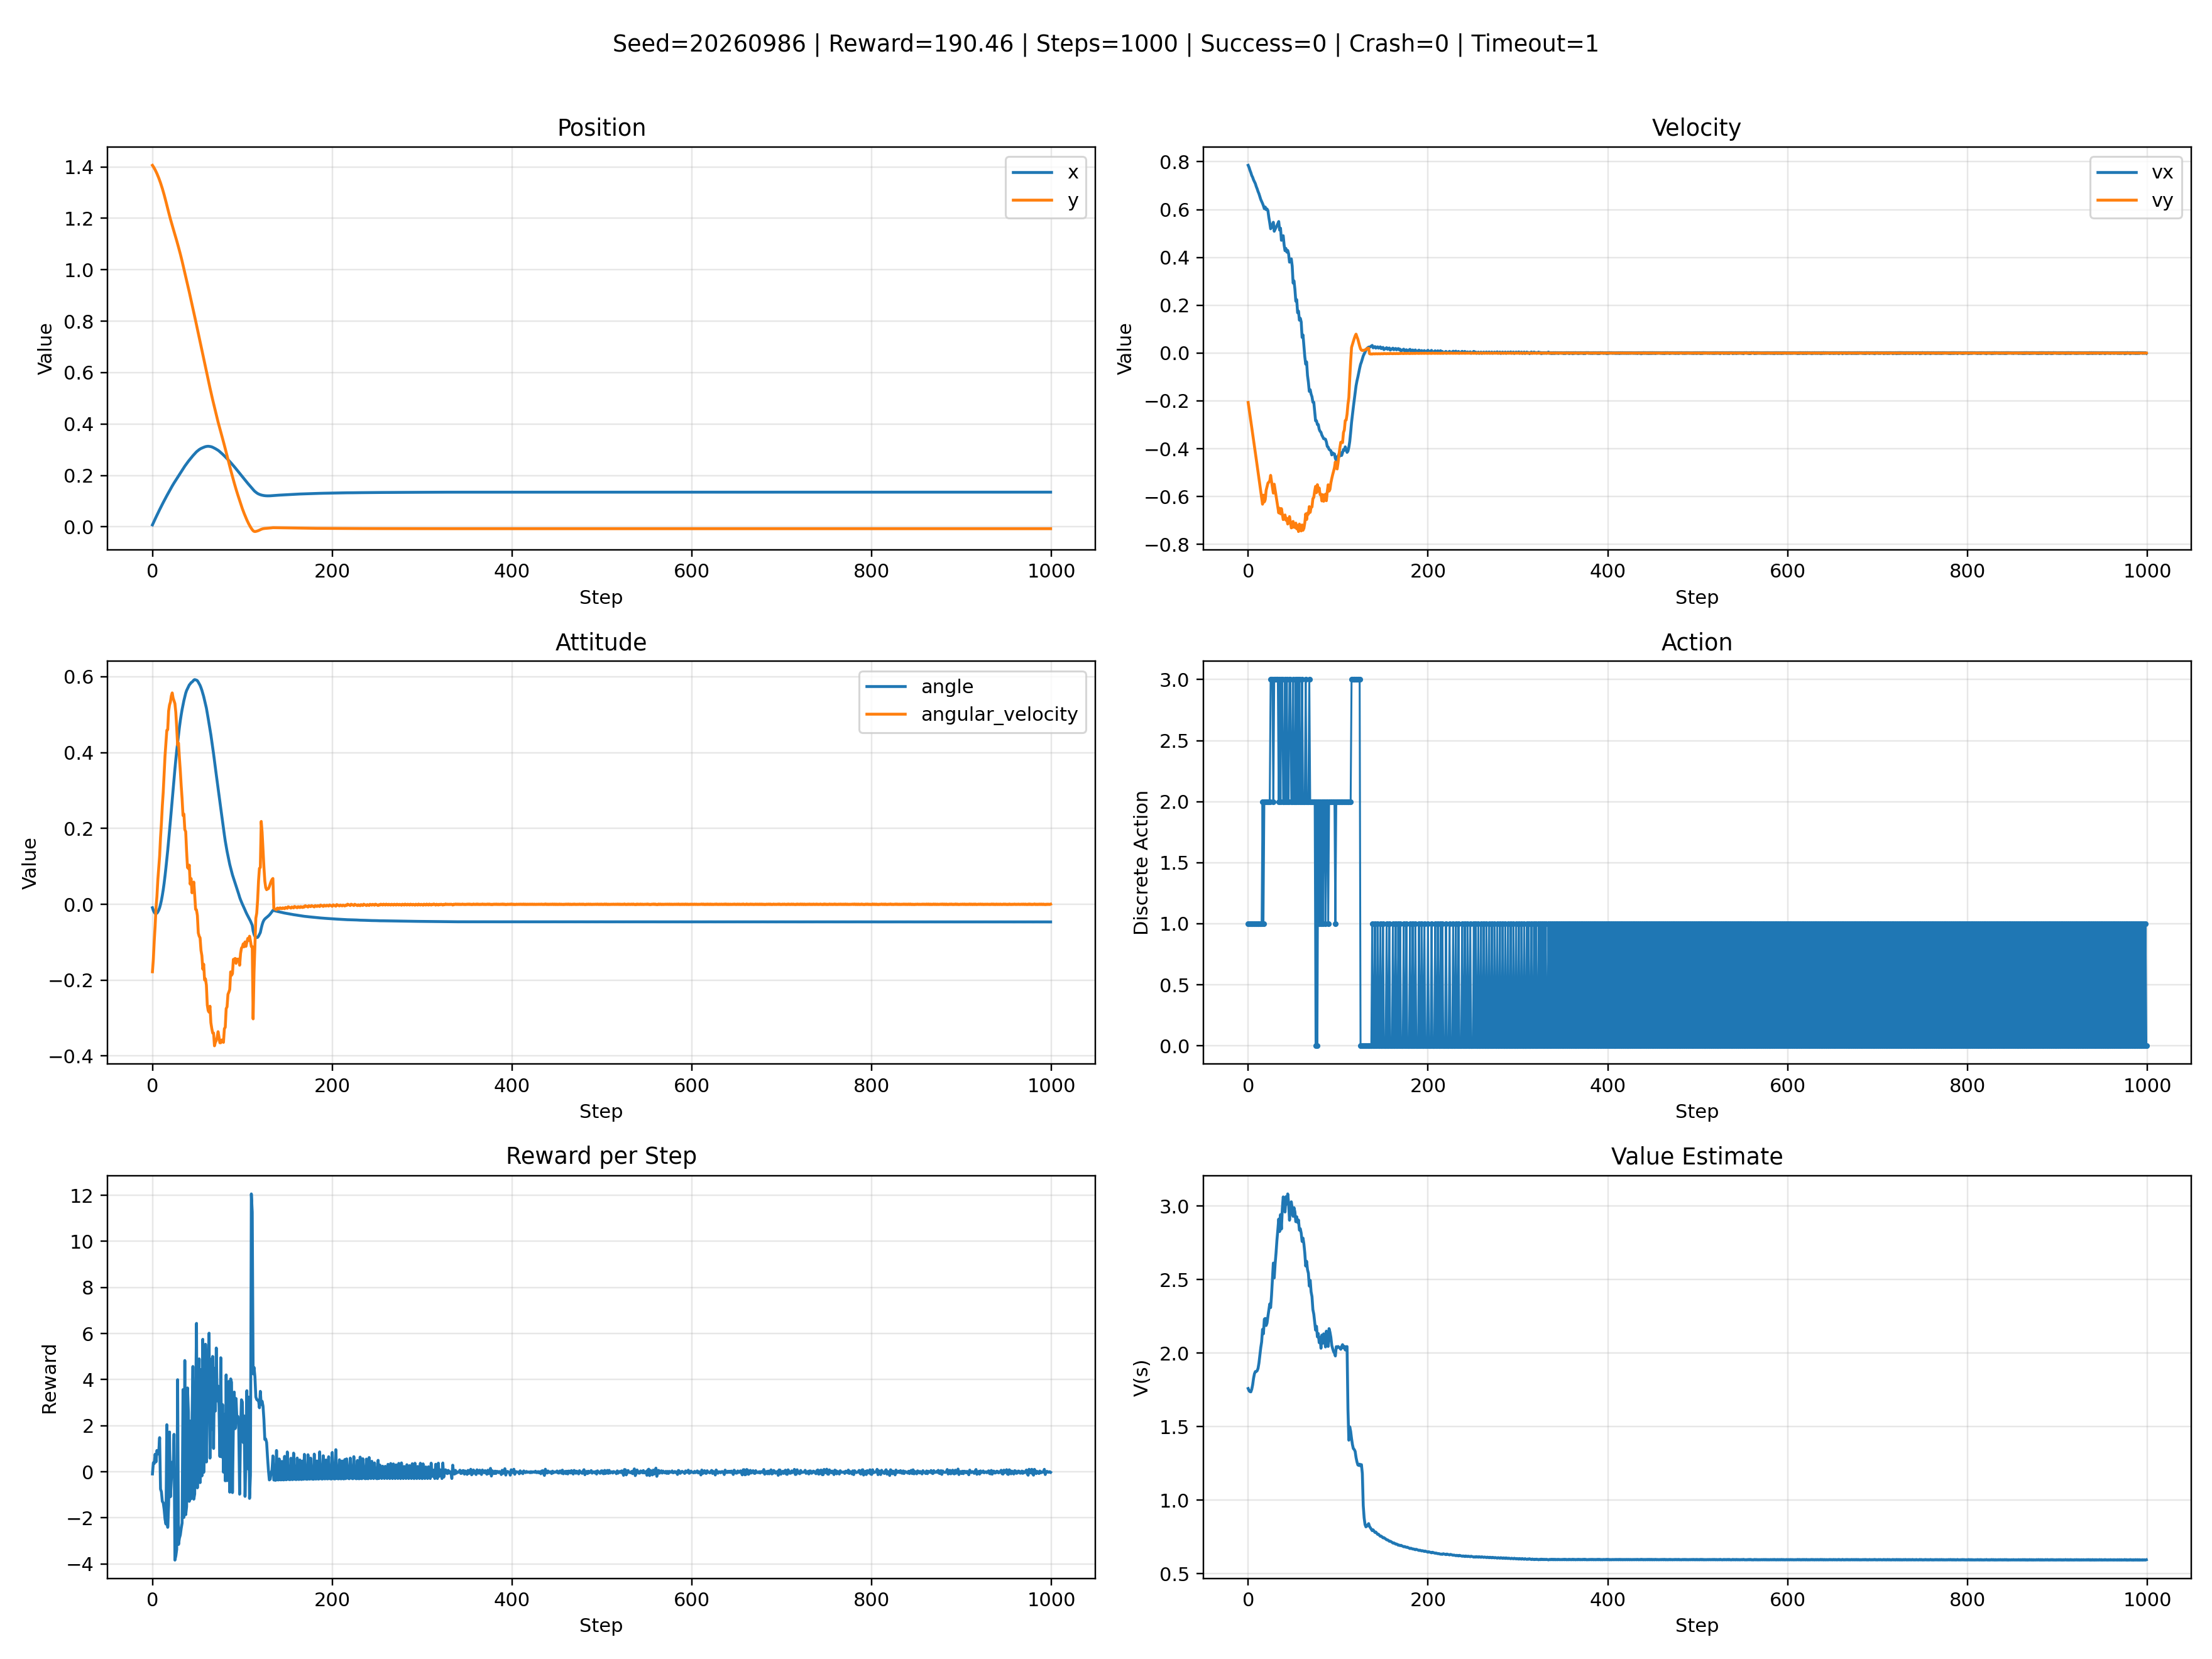

Data behind this chart, as committed beside it:
step, x, y, vx, vy, angle, angular_velocity, left_leg, right_leg, action, action_text, value, reward, success, crash, timeout
0, 0.007754, 1.406, 0.7853, -0.2066, -0.008978, -0.1779, 0.0, 0.0, 1, left_engine, 1.759, -0.09426, 0, 0, 0
1, 0.01545, 1.401, 0.7767, -0.2319, -0.01625, -0.1454, 0.0, 0.0, 1, left_engine, 1.744, 0.3913, 0, 0, 0
2, 0.02304, 1.395, 0.7647, -0.2587, -0.0211, -0.09699, 0.0, 0.0, 1, left_engine, 1.738, 0.3572, 0, 0, 0
3, 0.03056, 1.389, 0.7548, -0.2848, -0.02396, -0.05732, 0.0, 0.0, 1, left_engine, 1.736, 0.7638, 0, 0, 0
4, 0.03799, 1.382, 0.7427, -0.3109, -0.0244, -0.008817, 0.0, 0.0, 1, left_engine, 1.754, 0.4276, 0, 0, 0
5, 0.04535, 1.374, 0.7353, -0.3374, -0.02336, 0.02095, 0.0, 0.0, 1, left_engine, 1.784, 0.9259, 0, 0, 0
6, 0.05263, 1.366, 0.7245, -0.3636, -0.02013, 0.06448, 0.0, 0.0, 1, left_engine, 1.828, 0.7681, 0, 0, 0
7, 0.05984, 1.357, 0.7165, -0.3904, -0.01531, 0.09656, 0.0, 0.0, 1, left_engine, 1.859, 0.8542, 0, 0, 0
8, 0.06699, 1.348, 0.7088, -0.4173, -0.008939, 0.1273, 0.0, 0.0, 1, left_engine, 1.874, 1.483, 0, 0, 0
9, 0.07405, 1.338, 0.6965, -0.4436, -0.0001253, 0.1763, 0.0, 0.0, 1, left_engine, 1.874, -0.7508, 0, 0, 0
10, 0.08103, 1.327, 0.6871, -0.4704, 0.01056, 0.2138, 0.0, 0.0, 1, left_engine, 1.879, -0.8686, 0, 0, 0
11, 0.08792, 1.316, 0.6757, -0.4971, 0.02354, 0.2596, 0.0, 0.0, 1, left_engine, 1.896, -1.288, 0, 0, 0
12, 0.09473, 1.304, 0.6666, -0.524, 0.03833, 0.2957, 0.0, 0.0, 1, left_engine, 1.931, -1.341, 0, 0, 0
13, 0.1015, 1.292, 0.655, -0.5507, 0.05543, 0.3421, 0.0, 0.0, 1, left_engine, 1.983, -1.625, 0, 0, 0
14, 0.1081, 1.279, 0.6426, -0.5783, 0.07501, 0.3916, 0.0, 0.0, 1, left_engine, 2.036, -2.055, 0, 0, 0
15, 0.1146, 1.265, 0.6344, -0.6049, 0.09623, 0.4244, 0.0, 0.0, 1, left_engine, 2.076, -2.27, 0, 0, 0
16, 0.1211, 1.251, 0.6258, -0.6322, 0.1192, 0.4588, 0.0, 0.0, 2, main_engine, 2.161, 2.044, 0, 0, 0
17, 0.1275, 1.238, 0.6158, -0.5941, 0.1422, 0.4605, 0.0, 0.0, 1, left_engine, 2.131, -2.411, 0, 0, 0
18, 0.1338, 1.224, 0.6038, -0.6225, 0.1677, 0.5098, 0.0, 0.0, 2, main_engine, 2.23, -1.44, 0, 0, 0
19, 0.1402, 1.21, 0.6109, -0.6128, 0.1939, 0.5256, 0.0, 0.0, 2, main_engine, 2.235, 1.728, 0, 0, 0
20, 0.1464, 1.197, 0.5999, -0.5741, 0.2206, 0.5335, 0.0, 0.0, 2, main_engine, 2.187, -1.087, 0, 0, 0
21, 0.1527, 1.185, 0.6026, -0.5595, 0.2481, 0.5494, 0.0, 0.0, 2, main_engine, 2.204, -0.3741, 0, 0, 0
22, 0.159, 1.173, 0.5952, -0.5441, 0.276, 0.5574, 0.0, 0.0, 2, main_engine, 2.25, 0.4171, 0, 0, 0
23, 0.1649, 1.161, 0.5675, -0.5397, 0.3031, 0.5438, 0.0, 0.0, 2, main_engine, 2.292, -0.02735, 0, 0, 0
24, 0.1706, 1.149, 0.5452, -0.536, 0.33, 0.5364, 0.0, 0.0, 2, main_engine, 2.334, 1.626, 0, 0, 0
25, 0.1761, 1.137, 0.5198, -0.5115, 0.3564, 0.5293, 0.0, 0.0, 3, right_engine, 2.309, -3.833, 0, 0, 0
26, 0.1816, 1.125, 0.5275, -0.5372, 0.3817, 0.5063, 0.0, 0.0, 3, right_engine, 2.392, -3.651, 0, 0, 0
27, 0.1872, 1.113, 0.5371, -0.5619, 0.405, 0.4652, 0.0, 0.0, 3, right_engine, 2.5, -3.367, 0, 0, 0
28, 0.1928, 1.1, 0.5471, -0.5858, 0.426, 0.4199, 0.0, 0.0, 2, main_engine, 2.612, 3.997, 0, 0, 0
29, 0.1981, 1.088, 0.5094, -0.5484, 0.4473, 0.4252, 0.0, 0.0, 3, right_engine, 2.51, -3.156, 0, 0, 0
30, 0.2035, 1.075, 0.5179, -0.5725, 0.4666, 0.3863, 0.0, 0.0, 3, right_engine, 2.607, -2.881, 0, 0, 0
31, 0.2089, 1.062, 0.5251, -0.5967, 0.4842, 0.3521, 0.0, 0.0, 3, right_engine, 2.68, -2.744, 0, 0, 0
32, 0.2144, 1.048, 0.5339, -0.621, 0.4998, 0.3123, 0.0, 0.0, 3, right_engine, 2.767, -2.455, 0, 0, 0
33, 0.2199, 1.033, 0.5413, -0.6453, 0.5137, 0.2781, 0.0, 0.0, 3, right_engine, 2.836, -2.226, 0, 0, 0
34, 0.2255, 1.018, 0.5503, -0.6686, 0.5254, 0.2342, 0.0, 0.0, 2, main_engine, 2.911, 3.567, 0, 0, 0
35, 0.2308, 1.004, 0.5146, -0.6492, 0.5373, 0.2379, 0.0, 0.0, 3, right_engine, 2.826, -1.981, 0, 0, 0
36, 0.2361, 0.9889, 0.5225, -0.6723, 0.5472, 0.1971, 0.0, 0.0, 2, main_engine, 2.941, 4.83, 0, 0, 0
37, 0.2409, 0.9743, 0.4717, -0.6506, 0.5567, 0.1917, 0.0, 0.0, 3, right_engine, 2.843, -1.863, 0, 0, 0
38, 0.2457, 0.9592, 0.4824, -0.6734, 0.5637, 0.1399, 0.0, 0.0, 3, right_engine, 2.982, -1.515, 0, 0, 0
39, 0.2507, 0.9436, 0.4909, -0.6967, 0.5686, 0.09708, 0.0, 0.0, 2, main_engine, 3.062, 3.641, 0, 0, 0
40, 0.2553, 0.9282, 0.4521, -0.6863, 0.5733, 0.09436, 0.0, 0.0, 2, main_engine, 3.023, 2.592, 0, 0, 0
41, 0.2596, 0.913, 0.4283, -0.6771, 0.5785, 0.1032, 0.0, 0.0, 3, right_engine, 2.959, -1.283, 0, 0, 0
42, 0.264, 0.8973, 0.4377, -0.6993, 0.5811, 0.05318, 0.0, 0.0, 2, main_engine, 3.063, 2.202, 0, 0, 0
43, 0.2682, 0.8817, 0.422, -0.6916, 0.5845, 0.06792, 0.0, 0.0, 3, right_engine, 3.013, -1.172, 0, 0, 0
44, 0.2725, 0.8657, 0.4294, -0.7151, 0.586, 0.03032, 0.0, 0.0, 2, main_engine, 3.082, 2.201, 0, 0, 0
45, 0.2767, 0.8497, 0.415, -0.7081, 0.5883, 0.04576, 0.0, 0.0, 2, main_engine, 3.019, 4.571, 0, 0, 0
46, 0.2805, 0.8344, 0.3801, -0.684, 0.5913, 0.05867, 0.0, 0.0, 3, right_engine, 2.903, -1.19, 0, 0, 0
47, 0.2844, 0.8185, 0.3869, -0.7078, 0.5925, 0.0245, 0.0, 0.0, 3, right_engine, 2.988, -0.9647, 0, 0, 0
48, 0.2884, 0.802, 0.3943, -0.7314, 0.5918, -0.01322, 0.0, 0.0, 2, main_engine, 3.028, 2.786, 0, 0, 0
49, 0.292, 0.7856, 0.3635, -0.7294, 0.5911, -0.01476, 0.0, 0.0, 2, main_engine, 2.981, 6.441, 0, 0, 0
50, 0.2949, 0.7697, 0.2929, -0.7044, 0.5896, -0.02969, 0.0, 0.0, 3, right_engine, 2.929, -0.6972, 0, 0, 0
51, 0.2979, 0.7533, 0.3019, -0.7273, 0.5858, -0.07545, 0.0, 0.0, 2, main_engine, 2.988, 2.582, 0, 0, 0
52, 0.3005, 0.7369, 0.2672, -0.7298, 0.5816, -0.08407, 0.0, 0.0, 2, main_engine, 2.959, 4.901, 0, 0, 0
53, 0.3027, 0.7208, 0.2171, -0.7111, 0.5772, -0.08843, 0.0, 0.0, 3, right_engine, 2.893, -0.4725, 0, 0, 0
54, 0.3048, 0.7042, 0.2237, -0.7352, 0.5711, -0.1213, 0.0, 0.0, 2, main_engine, 2.927, 4.432, 0, 0, 0
55, 0.3065, 0.6879, 0.1686, -0.7228, 0.5644, -0.1356, 0.0, 0.0, 3, right_engine, 2.888, -0.1825, 0, 0, 0
56, 0.3081, 0.6711, 0.1756, -0.7466, 0.5558, -0.1709, 0.0, 0.0, 2, main_engine, 2.904, 5.751, 0, 0, 0
57, 0.3095, 0.6549, 0.1374, -0.7153, 0.5479, -0.1579, 0.0, 0.0, 3, right_engine, 2.836, -0.02773, 0, 0, 0
58, 0.3108, 0.6382, 0.1457, -0.7386, 0.5379, -0.1996, 0.0, 0.0, 2, main_engine, 2.845, 1.883, 0, 0, 0
59, 0.312, 0.6214, 0.1303, -0.744, 0.5281, -0.1966, 0.0, 0.0, 2, main_engine, 2.815, 5.536, 0, 0, 0
... 940 more rows
